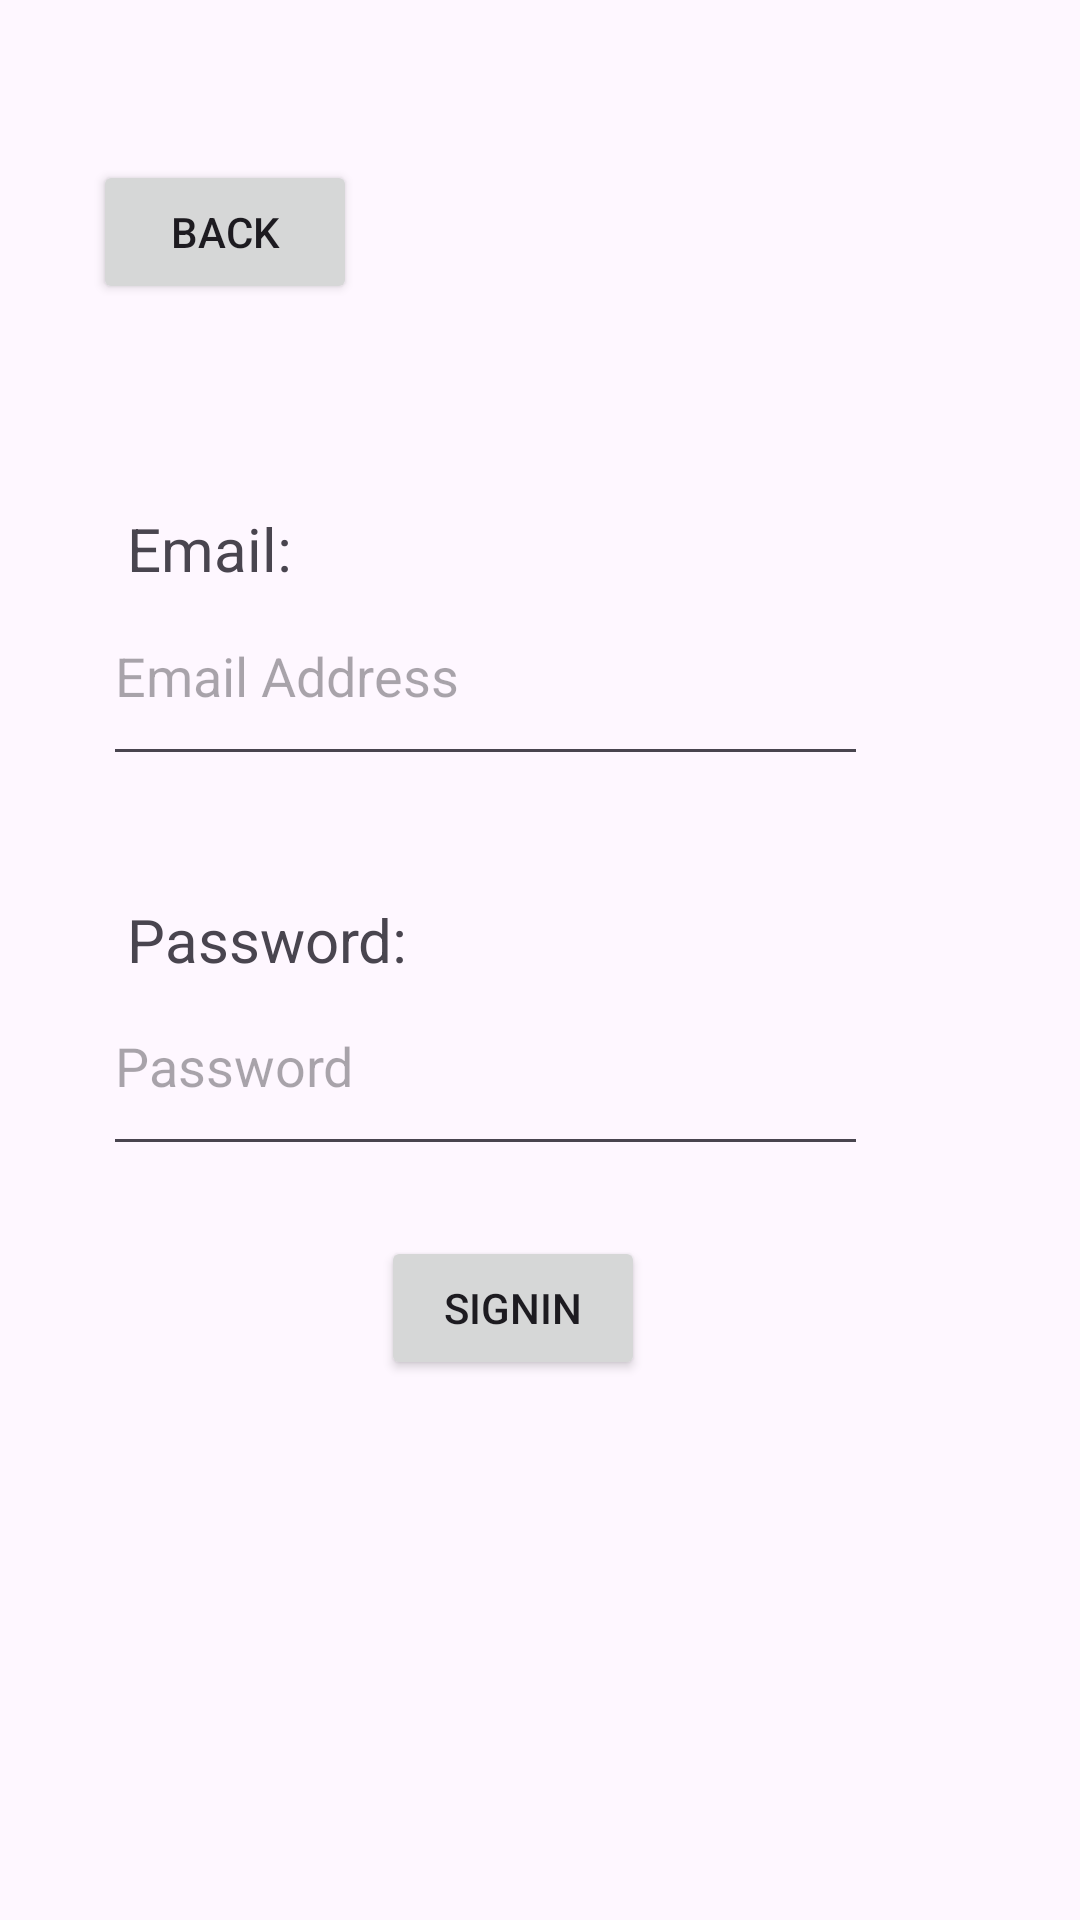

Write the Android layout XML for this screen, with the resource values it uses.
<!-- AndroidManifest.xml: application theme Theme.AlponsPyroDeVeneciaBlock5Quiz -->
<!-- res/layout/activity_signup.xml -->
<?xml version="1.0" encoding="utf-8"?>
<androidx.constraintlayout.widget.ConstraintLayout xmlns:android="http://schemas.android.com/apk/res/android"
    xmlns:app="http://schemas.android.com/apk/res-auto"
    xmlns:tools="http://schemas.android.com/tools"
    android:layout_width="match_parent"
    android:layout_height="match_parent"
    tools:context=".Signup">

    <TextView
        android:id="@+id/textView"
        android:layout_width="100dp"
        android:layout_height="50dp"
        android:gravity="bottom"
        android:text="Email:"
        android:textSize="20sp"
        app:layout_constraintBottom_toBottomOf="parent"
        app:layout_constraintEnd_toEndOf="parent"
        app:layout_constraintHorizontal_bias="0.163"
        app:layout_constraintStart_toStartOf="parent"
        app:layout_constraintTop_toTopOf="parent"
        app:layout_constraintVertical_bias="0.248" />

    <EditText
        android:id="@+id/editTextTextEmailAddress2"
        android:layout_width="255dp"
        android:layout_height="70dp"
        android:ems="10"
        android:hint="Email Address"
        android:inputType="textEmailAddress"
        app:layout_constraintBottom_toBottomOf="parent"
        app:layout_constraintEnd_toEndOf="parent"
        app:layout_constraintHorizontal_bias="0.326"
        app:layout_constraintStart_toStartOf="parent"
        app:layout_constraintTop_toTopOf="parent"
        app:layout_constraintVertical_bias="0.331" />

    <TextView
        android:id="@+id/textView4"
        android:layout_width="100dp"
        android:layout_height="50dp"
        android:gravity="bottom"
        android:text="Password:"
        android:textSize="20sp"
        app:layout_constraintBottom_toBottomOf="parent"
        app:layout_constraintEnd_toEndOf="parent"
        app:layout_constraintHorizontal_bias="0.163"
        app:layout_constraintStart_toStartOf="parent"
        app:layout_constraintTop_toTopOf="parent"
        app:layout_constraintVertical_bias="0.469" />

    <EditText
        android:id="@+id/editTextTextPassword2"
        android:layout_width="255dp"
        android:layout_height="70dp"
        android:ems="10"
        android:hint="Password"
        android:inputType="textPassword"
        app:layout_constraintBottom_toBottomOf="parent"
        app:layout_constraintEnd_toEndOf="parent"
        app:layout_constraintHorizontal_bias="0.326"
        app:layout_constraintStart_toStartOf="parent"
        app:layout_constraintTop_toTopOf="parent"
        app:layout_constraintVertical_bias="0.559" />

    <Button
        android:id="@+id/button3"
        android:layout_width="wrap_content"
        android:layout_height="wrap_content"
        android:text="Signin"
        app:layout_constraintBottom_toBottomOf="parent"
        app:layout_constraintEnd_toEndOf="parent"
        app:layout_constraintHorizontal_bias="0.467"
        app:layout_constraintStart_toStartOf="parent"
        app:layout_constraintTop_toTopOf="parent"
        app:layout_constraintVertical_bias="0.696" />

    <Button
        android:id="@+id/button4"
        android:layout_width="wrap_content"
        android:layout_height="wrap_content"
        android:text="Back"
        app:layout_constraintBottom_toBottomOf="parent"
        app:layout_constraintEnd_toEndOf="parent"
        app:layout_constraintHorizontal_bias="0.114"
        app:layout_constraintStart_toStartOf="parent"
        app:layout_constraintTop_toTopOf="parent"
        app:layout_constraintVertical_bias="0.09" />
</androidx.constraintlayout.widget.ConstraintLayout>
<!-- resources referenced by this layout -->
<resources>
  <style name="Theme.AlponsPyroDeVeneciaBlock5Quiz" parent="Base.Theme.AlponsPyroDeVeneciaBlock5Quiz" />
  <style name="Base.Theme.AlponsPyroDeVeneciaBlock5Quiz" parent="Theme.Material3.DayNight.NoActionBar">
          
          
      </style>
</resources>
